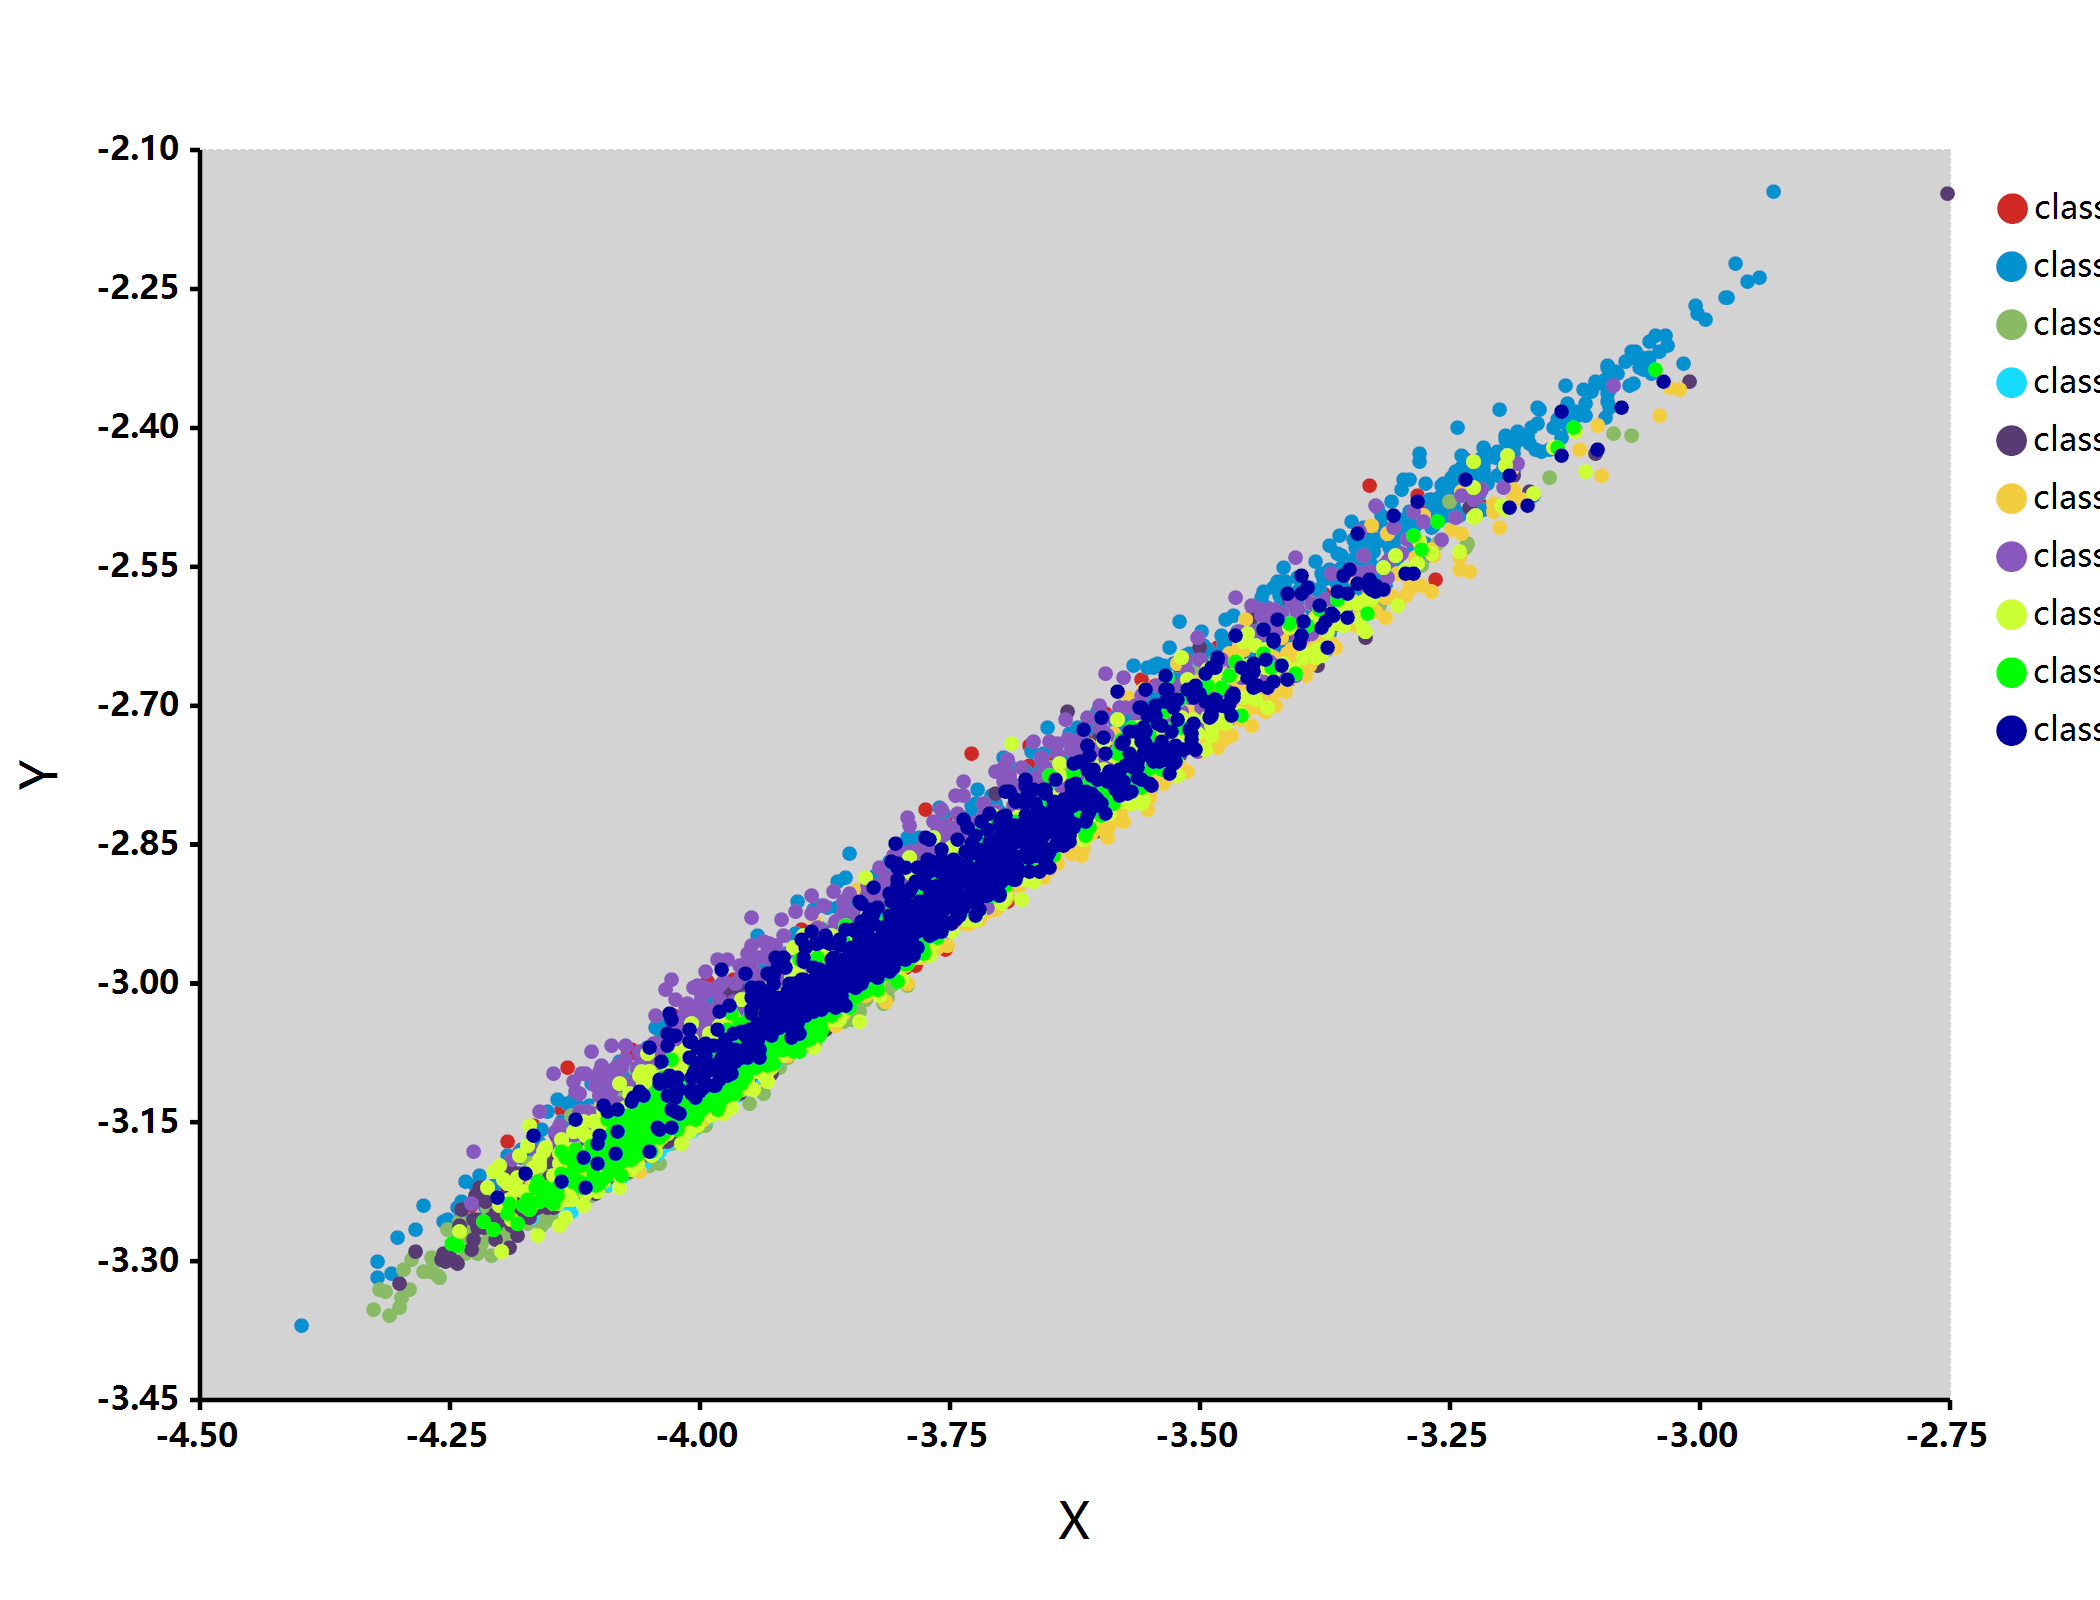

The table this chart was drawn from, first rows:
, dim_1, dim_2, dim_3, dim_4, dim_5, dim_6, dim_7, dim_8, dim_9
5-9, -3.88, -2.973, -0.5485, -4.726, -6.278, -4.983, -2.289, -7.157, -5.513
0-10, -3.743, -2.846, -0.5002, -4.525, -5.982, -4.717, -2.21, -6.854, -5.304
4-11, -3.802, -2.938, -0.5063, -4.761, -6.215, -4.95, -2.269, -6.993, -5.414
1-12, -3.879, -3.008, -0.517, -4.794, -6.322, -5.009, -2.28, -7.151, -5.469
9-13, -3.885, -3.031, -0.4868, -4.836, -6.329, -4.966, -2.278, -7.122, -5.495
2-14, -3.755, -2.939, -0.4552, -4.622, -6.087, -4.802, -2.24, -6.891, -5.331
1-15, -3.904, -3.056, -0.5487, -4.902, -6.49, -5.098, -2.311, -7.282, -5.58
3-16, -3.989, -3.002, -0.5228, -4.816, -6.353, -5.085, -2.349, -7.317, -5.611
1-17, -4.022, -3.158, -0.5595, -5.054, -6.682, -5.222, -2.39, -7.498, -5.751
4-18, -3.979, -3.106, -0.5144, -4.939, -6.418, -5.088, -2.33, -7.232, -5.607
3-19, -4.091, -3.103, -0.5569, -4.927, -6.533, -5.239, -2.385, -7.522, -5.743
5-20, -3.86, -3.015, -0.5328, -4.816, -6.323, -4.973, -2.282, -7.14, -5.453
3-21, -3.429, -2.619, -0.4407, -4.134, -5.569, -4.427, -2.031, -6.387, -4.881
6-22, -3.869, -2.994, -0.5205, -4.794, -6.255, -4.973, -2.301, -7.078, -5.492
1-23, -3.985, -3.125, -0.5661, -5, -6.593, -5.168, -2.356, -7.419, -5.677
7-24, -3.889, -3.025, -0.4659, -4.773, -6.234, -4.917, -2.263, -7.056, -5.442
2-25, -3.94, -3.06, -0.4921, -4.886, -6.472, -5.131, -2.325, -7.297, -5.639
8-26, -3.749, -2.905, -0.4856, -4.584, -6.047, -4.773, -2.209, -6.871, -5.264
6-27, -4.076, -3.166, -0.5706, -5.065, -6.649, -5.252, -2.423, -7.527, -5.788
9-28, -3.96, -3.1, -0.516, -4.906, -6.466, -5.091, -2.349, -7.299, -5.591
4-29, -3.623, -2.782, -0.4521, -4.525, -5.843, -4.725, -2.123, -6.64, -5.118
0-30, -3.6, -2.721, -0.4936, -4.346, -5.721, -4.513, -2.124, -6.595, -5.095
9-31, -4.079, -3.202, -0.5373, -5.071, -6.657, -5.244, -2.408, -7.512, -5.78
1-32, -3.894, -3.021, -0.5155, -4.824, -6.363, -5.029, -2.292, -7.189, -5.496
1-33, -3.888, -3.029, -0.5321, -4.808, -6.376, -5.023, -2.301, -7.187, -5.527
2-34, -3.565, -2.683, -0.462, -4.293, -5.732, -4.54, -2.085, -6.611, -5.036
4-35, -4.152, -3.225, -0.5365, -5.138, -6.789, -5.375, -2.449, -7.652, -5.904
3-36, -3.64, -2.736, -0.4668, -4.294, -5.725, -4.58, -2.148, -6.665, -5.08
2-37, -3.336, -2.578, -0.4001, -3.995, -5.309, -4.171, -1.923, -6.06, -4.629
7-38, -3.992, -3.114, -0.5134, -4.963, -6.502, -5.123, -2.349, -7.329, -5.643
3-39, -3.621, -2.809, -0.5088, -4.476, -5.963, -4.714, -2.154, -6.733, -5.167
8-40, -3.536, -2.728, -0.4629, -4.313, -5.72, -4.516, -2.062, -6.495, -4.992
6-41, -4.093, -3.178, -0.5908, -5.131, -6.704, -5.302, -2.458, -7.562, -5.864
9-42, -3.943, -3.064, -0.4958, -4.827, -6.361, -5.005, -2.313, -7.186, -5.517
0-43, -4.042, -3.057, -0.6097, -4.802, -6.294, -5.013, -2.38, -7.281, -5.607
5-44, -3.855, -3.028, -0.522, -4.792, -6.352, -4.965, -2.297, -7.154, -5.501
6-45, -3.88, -2.995, -0.5843, -4.803, -6.297, -5.042, -2.306, -7.153, -5.517
0-46, -3.946, -2.987, -0.5973, -4.703, -6.145, -4.899, -2.341, -7.097, -5.503
7-47, -3.889, -3.03, -0.4993, -4.83, -6.412, -5.05, -2.271, -7.167, -5.533
6-48, -4.085, -3.172, -0.6095, -5.04, -6.604, -5.236, -2.436, -7.473, -5.803
1-49, -3.999, -3.132, -0.5671, -4.986, -6.599, -5.187, -2.362, -7.427, -5.687
8-50, -3.943, -3.021, -0.5044, -4.769, -6.302, -5.013, -2.295, -7.233, -5.524
7-51, -4.003, -3.123, -0.5382, -5.006, -6.621, -5.181, -2.358, -7.433, -5.704
9-52, -4.054, -3.155, -0.5379, -4.964, -6.565, -5.17, -2.377, -7.434, -5.686
3-53, -3.856, -3.001, -0.5434, -4.815, -6.364, -5.027, -2.302, -7.171, -5.488
9-54, -4.096, -3.165, -0.5043, -4.998, -6.512, -5.192, -2.381, -7.412, -5.704
8-55, -3.821, -2.961, -0.4914, -4.645, -6.184, -4.909, -2.246, -7.034, -5.362
5-56, -3.921, -3.045, -0.5101, -4.811, -6.318, -4.97, -2.323, -7.19, -5.54
9-57, -4, -3.09, -0.5367, -4.917, -6.491, -5.162, -2.353, -7.371, -5.658
3-58, -3.907, -2.964, -0.5267, -4.675, -6.209, -4.947, -2.291, -7.18, -5.479
3-59, -3.968, -3.044, -0.5539, -4.876, -6.425, -5.101, -2.346, -7.356, -5.642
0-60, -3.256, -2.47, -0.3846, -3.848, -5.14, -4.094, -1.939, -5.97, -4.563
7-61, -3.76, -2.891, -0.4972, -4.576, -5.993, -4.79, -2.193, -6.843, -5.264
4-62, -3.93, -3.064, -0.5255, -4.864, -6.419, -5.08, -2.321, -7.247, -5.564
9-63, -3.901, -3.025, -0.5013, -4.81, -6.316, -4.986, -2.262, -7.126, -5.501
8-64, -3.748, -2.906, -0.4615, -4.54, -5.94, -4.714, -2.193, -6.816, -5.202
0-65, -3.266, -2.473, -0.3443, -3.863, -5.147, -4.078, -1.907, -5.962, -4.544
9-66, -4.133, -3.209, -0.5148, -5.078, -6.63, -5.237, -2.416, -7.504, -5.791
4-67, -3.922, -2.985, -0.4811, -4.832, -6.264, -5.097, -2.287, -7.156, -5.516
1-68, -3.892, -3.009, -0.5235, -4.785, -6.329, -5.009, -2.28, -7.181, -5.485
... 9,940 more rows
